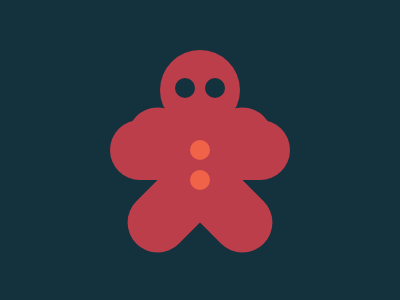

Reproduce this picture with HTML and CSS.

<!DOCTYPE html>
<html lang="en">
<head>
    <meta charset="UTF-8">
    <meta name="viewport" content="width=device-width, initial-scale=1.0">
    <title>Document</title>
</head>
<body>
    <div></div>
    <div class='a'></div>
    <div class='a b'></div>
    <div class='a b c'></div>
    <div class='d'></div>
    <div class='d e'></div>
    <div class='d f'></div>
    <div class='d f g'></div>
    <style>
    body{
        background: #14313E;
    }
    div {
        position: absolute;
        top: 50px;
        left: 160px;
        border-radius: 100%;
        width: 80px;
        height: 80px;
        background: #BD3E4B;
    }
    .a{
        width: 180px;
        top: 120px;
        left: 110px;
        border-radius: 100px;
        height: 60px;
    }
    .b{
        rotate: -45deg;
        top: 150px;
    }
    .c{
        rotate: 45deg;
    }
    .d{
        width: 20px;
        height: 20px;
        background: #14313E;
        top: 78px;
        left: 175px;
    }
    .e{
        left: 205px;
    }
    .f{
        top: 140px;
        left: 190px;
        background: #F16348;
    }
    .g{
        top: 170px;
    }
    </style>

</body>
</html>